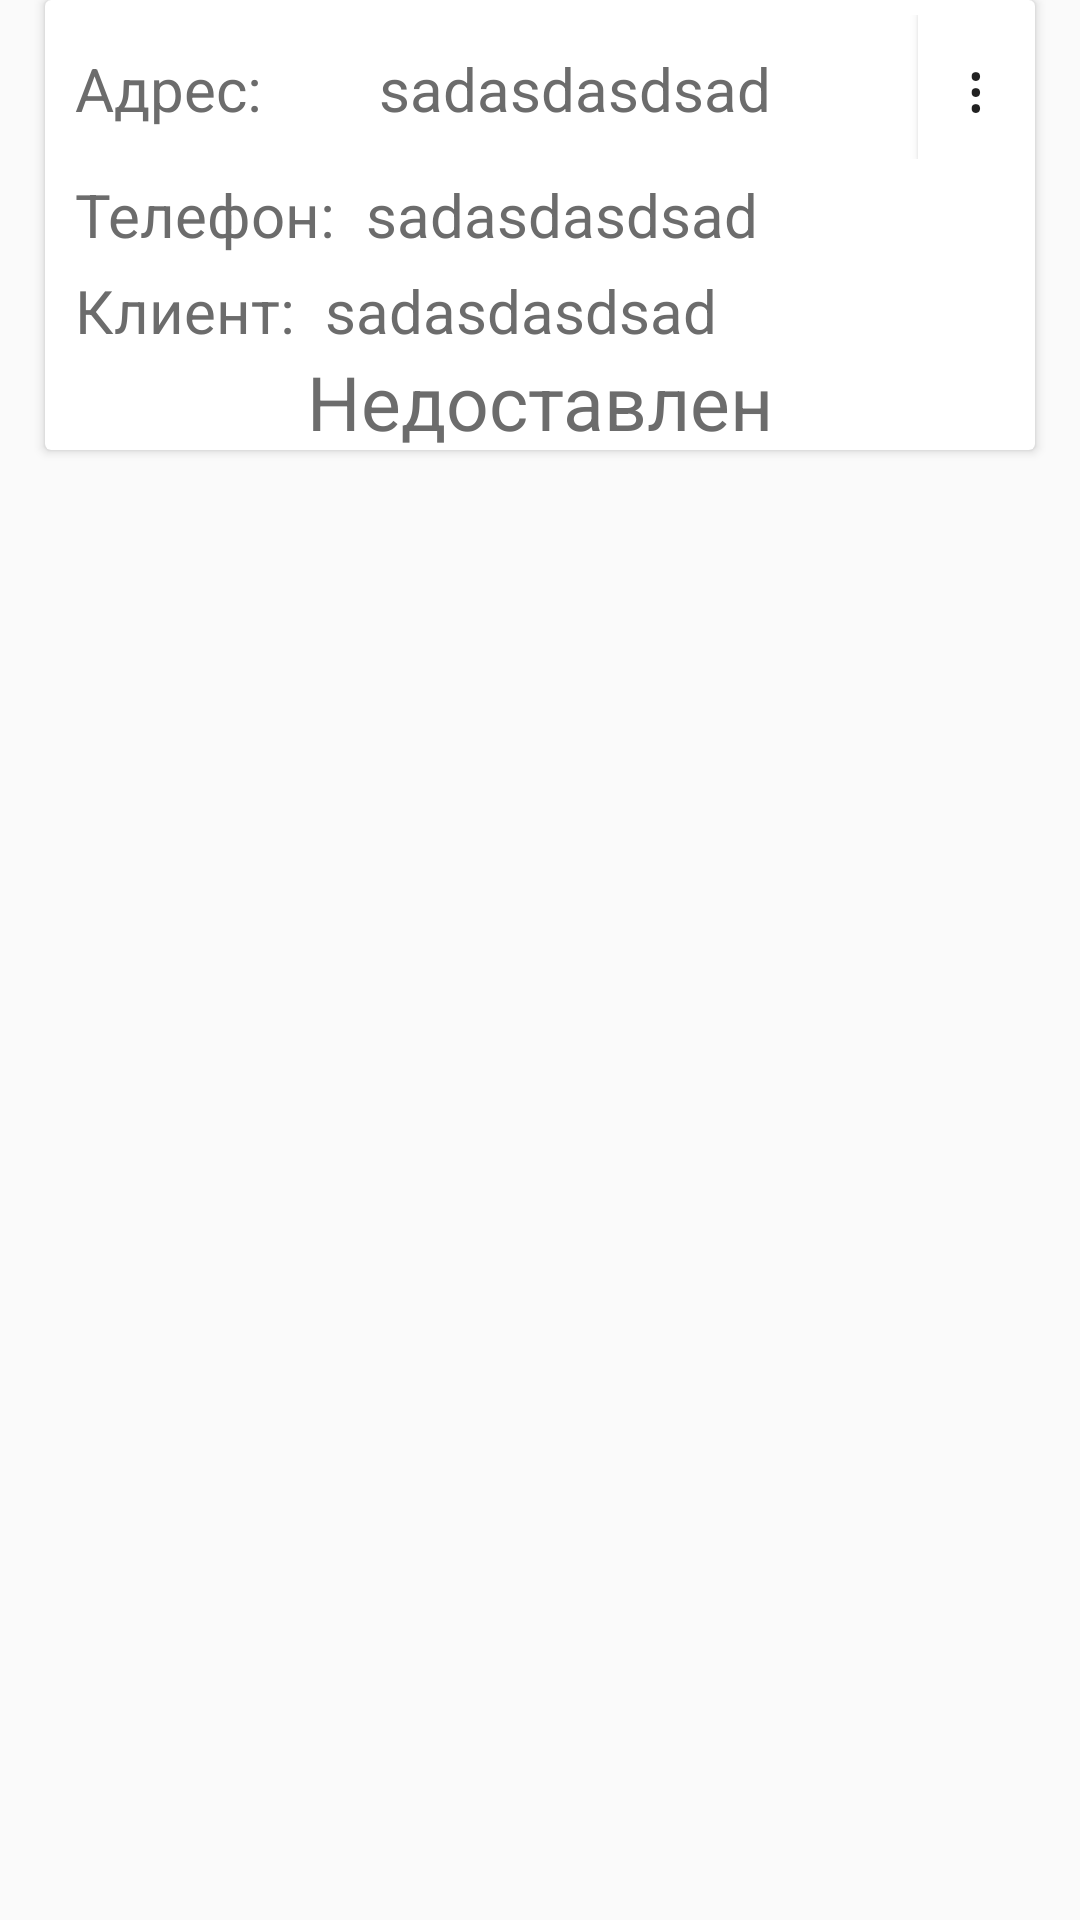

Reconstruct the res/layout file that produces this screen, plus the resources it refers to.
<!-- AndroidManifest.xml: application theme MyMaterialTheme -->
<!-- res/layout/order_item.xml -->
<?xml version="1.0" encoding="utf-8"?>
<RelativeLayout
    xmlns:android="http://schemas.android.com/apk/res/android"
    xmlns:app="http://schemas.android.com/apk/res-auto"
    xmlns:tools="http://schemas.android.com/tools"
    android:layout_width="match_parent"
    android:id="@+id/card"
    android:layout_height="wrap_content">

    <android.support.v7.widget.CardView

        android:layout_width="match_parent"
        android:layout_height="150dp"
        android:layout_marginLeft="15dp"
        android:layout_marginRight="15dp"
        android:layout_marginBottom="15dp"
        app:layout_constraintBottom_toBottomOf="parent"
        app:layout_constraintEnd_toEndOf="parent"
        app:layout_constraintStart_toStartOf="parent"
        app:layout_constraintTop_toTopOf="parent">

        <LinearLayout
            android:layout_width="match_parent"
            android:layout_height="wrap_content"
            android:orientation="vertical">

            <LinearLayout
                android:layout_width="match_parent"
                android:layout_height="wrap_content"
                android:layout_marginTop="5dp"
                android:orientation="horizontal">

                <TextView
                    android:layout_width="wrap_content"
                    android:layout_height="wrap_content"
                    android:layout_marginStart="10dp"
                    android:layout_marginLeft="10dp"
                    android:layout_weight="1"
                    android:text="@string/adres"
                    android:textColor="#6c6c6c"
                    android:textSize="20sp"/>

                <TextView
                    android:id="@+id/text_adress"
                    android:layout_width="wrap_content"
                    android:layout_height="wrap_content"
                    android:layout_marginStart="20dp"
                    android:layout_marginLeft="20dp"
                    android:layout_marginRight="30dp"
                    android:layout_weight="1"
                    android:paddingRight="30dp"
                    android:text="sadasdasdsad"
                    android:textColor="#6c6c6c"
                    android:textSize="20sp"/>

                <Button
                    android:id="@+id/txtOptionDigit"
                    android:layout_width="39dp"
                    android:layout_height="wrap_content"
                    android:layout_alignParentTop="true"
                    android:layout_alignParentRight="true"
                    android:layout_weight="0"
                    android:background="#ffffff"
                    android:text="&#8942;"
                    android:textAlignment="center"
                    android:textAppearance="?android:textAppearanceLarge"/>
            </LinearLayout>

            <LinearLayout
                android:layout_width="match_parent"
                android:layout_height="wrap_content"
                android:layout_marginTop="5dp"
                android:orientation="horizontal">

                <TextView
                    android:layout_width="wrap_content"
                    android:layout_height="wrap_content"
                    android:layout_marginLeft="10dp"
                    android:layout_marginStart="10dp"
                    android:text="@string/phone"
                    android:textColor="#6c6c6c"
                    android:textSize="20sp"/>

                <TextView
                    android:id="@+id/phone"
                    android:layout_width="wrap_content"
                    android:layout_height="wrap_content"
                    android:layout_marginLeft="10dp"
                    android:layout_marginStart="10dp"
                    android:text="sadasdasdsad"
                    android:textColor="#6c6c6c"
                    android:textSize="20sp"/>
            </LinearLayout>

            <LinearLayout
                android:layout_width="match_parent"
                android:layout_height="wrap_content"
                android:layout_marginTop="5dp"
                android:orientation="horizontal">

                <TextView
                    android:layout_width="wrap_content"
                    android:layout_height="wrap_content"
                    android:layout_marginLeft="10dp"
                    android:layout_marginStart="10dp"
                    android:text="@string/contact"
                    android:textColor="#6c6c6c"
                    android:textSize="20sp"/>

                <TextView
                    android:id="@+id/contact"
                    android:layout_width="wrap_content"
                    android:layout_height="wrap_content"
                    android:layout_marginLeft="10dp"
                    android:layout_marginStart="10dp"
                    android:text="sadasdasdsad"
                    android:textColor="#6c6c6c"
                    android:textSize="20sp"/>
            </LinearLayout>

                <TextView
                    android:id="@+id/status"
                    android:layout_width="match_parent"
                    android:layout_height="wrap_content"
                    android:layout_marginLeft="10dp"
                    android:textAlignment="center"
                    android:layout_marginRight="10dp"
                    android:text="Недоставлен"
                    android:textColor="#6c6c6c"
                    android:textSize="25sp"/>
        </LinearLayout>
    </android.support.v7.widget.CardView>



</RelativeLayout>
<!-- resources referenced by this layout -->
<resources>
  <string name="adres">Адрес: </string>
  <string name="contact">Клиент:</string>
  <string name="phone">Телефон:</string>
  <style name="MyMaterialTheme" parent="MyMaterialTheme.Base">
  
      </style>
  <style name="MyMaterialTheme.Base" parent="Theme.AppCompat.Light.DarkActionBar">
          
          <item name="windowNoTitle">true</item>
          <item name="windowActionBar">false</item>
          <item name="colorPrimary">@color/colorPrimary</item>
          <item name="colorPrimaryDark">@color/colorPrimaryDark</item>
          <item name="colorAccent">@color/colorAccent</item>
      </style>
  <color name="colorPrimary">#0d4d7c</color>
  <color name="colorPrimaryDark">#125688</color>
  <color name="colorAccent">#d968b3</color>
</resources>
